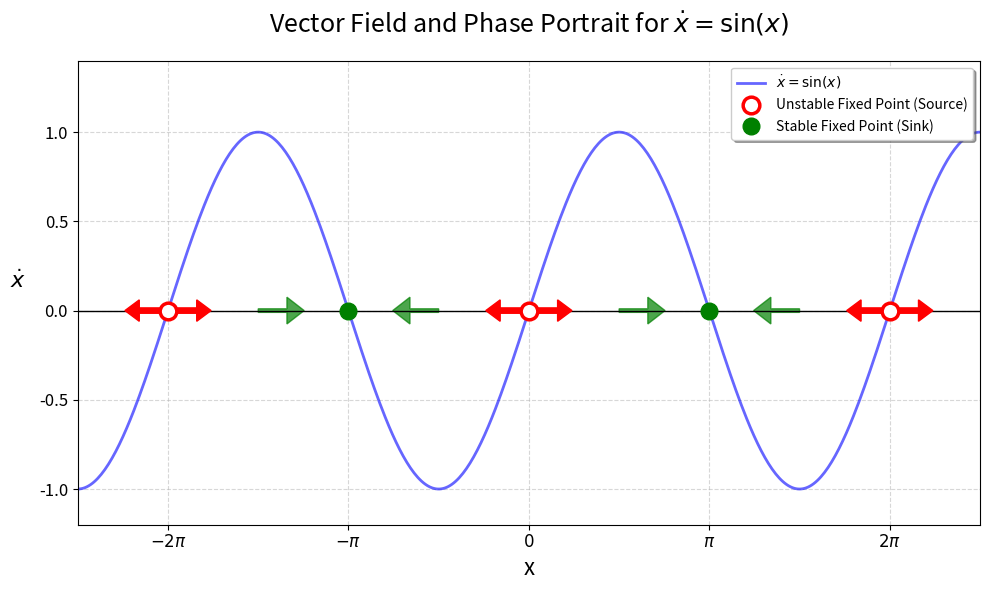

Write the Python code that produced this figure.
import numpy as np
import matplotlib.pyplot as plt
import matplotlib

# Corresponds to Figure 2.2: vector field and phase portrait for dx/dt = sin(x)
matplotlib.use('Agg')

# Define the vector field f(x) = sin(x)
def f(x):
    return np.sin(x)

# Discretise the domain with 500 equally spaced points over [-2.5pi, 2.5pi]
# The extended domain ensures all relevant fixed points and flow arrows are visible
x = np.linspace(-2.5*np.pi, 2.5*np.pi, 500)
y = f(x)

fig, ax = plt.subplots(figsize=(10, 6))

# Plot the vector field f(x) = sin(x)
ax.plot(x, y, label=r'$\dot{x} = \sin(x)$', color='blue', linewidth=2, alpha=0.6)
ax.axhline(0, color='black', linewidth=1)

# Fixed points: sin(x) = 0 at x = k*pi for k in Z
# Unstable fixed points (even k): open red circles
unstable_points = [0, 2*np.pi, -2*np.pi]
stable_points = [np.pi, -np.pi]

ax.plot(unstable_points, [0]*len(unstable_points), 'ro', markersize=12,
        markerfacecolor='white', markeredgewidth=2.5,
        label='Unstable Fixed Point (Source)', zorder=10)

# Stable fixed points (odd k): filled green circles
ax.plot(stable_points, [0]*len(stable_points), 'go', markersize=12,
        label='Stable Fixed Point (Sink)', zorder=10)

# Flow arrows between fixed points (green)
# Placed at representative interior points of each interval between fixed points
# Direction determined by the sign of sin(x) on each interval
arrow_props_flow = dict(head_width=0.15, head_length=0.3,
                        fc='green', ec='green', alpha=0.7, width=0.02)
ax.arrow(np.pi/2, 0, 0.5, 0, **arrow_props_flow)    # (0, pi): sin > 0, flow right
ax.arrow(1.5*np.pi, 0, -0.5, 0, **arrow_props_flow)  # (pi, 2pi): sin < 0, flow left
ax.arrow(-np.pi/2, 0, -0.5, 0, **arrow_props_flow)   # (-pi, 0): sin < 0, flow left
ax.arrow(-1.5*np.pi, 0, 0.5, 0, **arrow_props_flow)  # (-2pi,-pi): sin > 0, flow right

# Repulsion arrows at unstable fixed points (red)
# Two arrows per unstable point, one in each direction, to emphasise instability
arrow_props_unstable = dict(head_width=0.12, head_length=0.25,
                            fc='red', ec='red', width=0.03, zorder=9)
dx_arrow = 0.4  # arrow length from the fixed point

for point in unstable_points:
    ax.arrow(point + 0.1, 0, dx_arrow, 0, **arrow_props_unstable)   # rightward
    ax.arrow(point - 0.1, 0, -dx_arrow, 0, **arrow_props_unstable)  # leftward

# Axis formatting
plt.xticks([-2*np.pi, -np.pi, 0, np.pi, 2*np.pi],
           [r'$-2\pi$', r'$-\pi$', r'$0$', r'$\pi$', r'$2\pi$'], fontsize=12)
plt.yticks(fontsize=12)
ax.set_xlabel('x', fontsize=16)
ax.set_ylabel(r'$\dot{x}$', fontsize=16, rotation=0, labelpad=15)
ax.set_title(r'Vector Field and Phase Portrait for $\dot{x} = \sin(x)$',
             fontsize=18, pad=20)
ax.grid(True, linestyle='--', alpha=0.5)
ax.legend(loc='upper right', frameon=True, shadow=True)
ax.set_xlim(-2.5*np.pi, 2.5*np.pi)
ax.set_ylim(-1.2, 1.4)

plt.tight_layout()
plt.savefig('sine_phase_portrait_with_unstable_arrows.pdf', dpi=300)
